Run: headless pygame with SDL's dummy video driver; simulated clock (each Clock.tick advances the game by its frame time, no real sleeping); random seed 0; keys injected as events and as key.get_pressed() state; mouse plan: one left click at the window centre at the start of phase 2, then a move to the lower-right quarter at the start of phase 3.
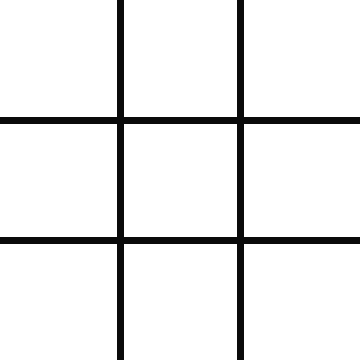
Frame 1 of 4 · flips 1–60 · no input
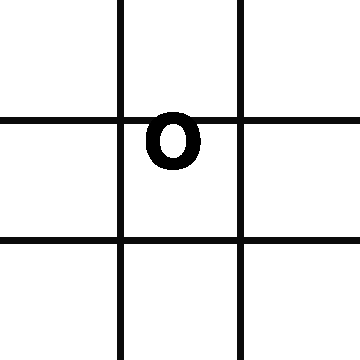
Frame 2 of 4 · flips 61–180 · clicked the window centre · tapped SPACE, RETURN · held RIGHT (→), D
Frame 3 of 4 · flips 181–300 · moved the mouse to the lower-right quarter · held DOWN (↓), S · screen unchanged from frame 2, image omitted
Frame 4 of 4 · flips 301–420 · held LEFT (←), A, UP (↑), W · screen unchanged from frame 3, image omitted

The pygame program that drew these frames:

import pygame
import sys
import random

width = 360
height = 360

pygame.init()
pygame.font.init()
clock = pygame.time.Clock()
pygame.display.set_caption("Tic Tac Toe")
screen = pygame.display.set_mode((width, height))
myfont = pygame.font.SysFont('Arial', 150) 

white = [255, 255, 255]
line_color = [10, 10, 10]

""""
Todo:Check for r pressed to reset
"""

class Tic_Tac_Toe():
	def __init__(self):
		self.player1 = myfont.render('x', False, (0, 0, 0)) #player x
		self.player1_score = 0 #player x score
		self.player2 = myfont.render('o', False, (0, 0, 0)) #player o
		self.player2_score = 0 #player o score
		self.player = self.player1 #current player

		self.turn = 0 #turn 0 = player x while turn 1 = player o
		self.cols = 3 #number of coleums
		self.rows = 3 #number of rows
		self.positions = [[[None for a in range(3)] for b in range(self.rows)] for c in range(self.cols)] #keeps track of what each player placed
		self.check_player = None #lets the main loop know whether x or o got a point
		x_or_o = random.randint(0, 1)
		if x_or_o == 0:
			self.turn = 0
		else:
			self.turn = 1
	def set_positions(self): #resets self.positions
		self.positions = [[[None for a in range(3)] for b in range(self.rows)] for c in range(self.cols)] #keeps track of what each player placed
		self.turn = 0 #resets turn to start with player x

	def take_turn(self): #takes a turn
		if self.turn == 0:
			self.turn = 1
		else:
			self.turn = 0

	def select(self, row, col): #adds a x or o in self.positions
		x_offset = -98
		y_offset = -155
		if row == 0:
			posy = height / 3 + y_offset
		elif row == 1:
			posy = height / 3 * 2 + y_offset
		elif row == 2:
			posy = height + y_offset

		if col == 0:
			posx = width / 3 + x_offset
		elif col == 1:
			posx = width / 3 * 2 + x_offset
		elif col == 2:
			posx = width + x_offset
		if self.turn == 0:
			xoro = 0
		elif self.turn == 1:
			xoro = 1

		if self.positions[row][col][0] == 0 or self.positions[row][col][0] == 1:
			return -1;
		else:
			self.positions[row][col][0] = xoro #item 0 = type
			self.positions[row][col][1] = posx #item 1 = x position
			self.positions[row][col][2] = posy #item 2 = y position
			return 0

	def print_lines(self): #prints the #
		pygame.draw.line(screen, line_color, (width / 3, 0), (width / 3, height), 7)
		pygame.draw.line(screen, line_color, (width / 3 * 2, 0), (width / 3 * 2, height), 7)
		pygame.draw.line(screen, line_color, (0, height / 3), (width, height / 3), 7)
		pygame.draw.line(screen, line_color, (0, height / 3 * 2), (width, height / 3 * 2), 7)

	def check_pos(self): #checks where the x or o should go depending on mouse position. This is activated when mouse button is down
		x, y = pygame.mouse.get_pos()
		if (x < width / 3):
			col = 0
		elif (x < width / 3 * 2):
			col = 1
		elif (x < width):
			col = 2
		else:
			col = None
		if (y < height / 3):
			row = 0
		elif (y < height / 3 * 2):
			row = 1
		elif (y < height):
			row = 2
		else:
			row = None
		return row, col

	def print_xando(self): #prints the x and o on the screen
		current_row = 0
		for row in self.positions:
			current_col = 0
			for col in row:
				xoro = self.positions[current_row][current_col][0]
				posx = self.positions[current_row][current_col][1]
				posy = self.positions[current_row][current_col][2]
				if xoro == 0:
					self.player = self.player1
					screen.blit(self.player, (posx, posy))
				elif xoro == 1:
					self.player = self.player2
					screen.blit(self.player, (posx, posy))
				elif xoro == None or posx == None or posy == None:
					pass
				else:
					pass
				current_col += 1
			current_row += 1

	def win_check(self): #checks for win
		col = 0
		row_num = 0
		for row in self.positions:
			if self.positions[row_num][0][0] == None or self.positions[row_num][1][0] == None or self.positions[row_num][2][0] == None:
				pass
			else:
				if row[0][0] == row[1][0] == row[2][0]: #checks for filled rows
					if self.positions[row_num][0][0] == 0:
						self.check_player = self.player1
					elif self.positions[row_num][0][0] == 1:
						self.check_player = self.player2
					return True
			row_num += 1
		while col != self.cols:
			if self.positions[0][col][0] == None or self.positions[1][col][0] == None or self.positions[2][col][0] == None:
				pass
			else:
				if self.positions[0][col][0] == self.positions[1][col][0] == self.positions[2][col][0]: #checks for any filled coleums
					if self.positions[0][col][0] == 0:
						self.check_player = self.player1
					elif self.positions[0][col][0] == 1:
						self.check_player = self.player2
					return True
			col += 1
		if self.positions[0][0][0] == None or self.positions[1][1][0] == None or self.positions[2][2][0] == None:
			pass
		else:
			if self.positions[0][0][0] == self.positions[1][1][0] == self.positions[2][2][0]: #checks for a left diagonal
				if self.positions[0][0][0] == 0:
					self.check_player = self.player1
				elif self.positions[0][0][0] == 1:
					self.check_player = self.player2
				return True
		if self.positions[0][2][0] == None or self.positions[1][1][0] == None or self.positions[2][0][0] == None:
			pass
		else:
			if self.positions[0][2][0] == self.positions[1][1][0] == self.positions[2][0][0]: #checks for a right diagonal
				if self.positions[0][2][0] == 0:
					self.check_player = self.player1
				elif self.positions[0][2][0] == 1:
					self.check_player = self.player2
				return True
		no = False
		for row in self.positions: #checks for filled game. If it is filled, no = False
			for thing in row:
				if thing[0] == None:
					no = True
		if no == False:
			return True
		return False

game = Tic_Tac_Toe()

while True:
	clock.tick(60)
	screen.fill(white)
	game.print_lines()
	for event in pygame.event.get():
		if event.type == pygame.QUIT:
			if game.player1_score > game.player2_score:
				print("Player X won!")
			elif game.player1_score < game.player2_score:
				print("Player O won!")
			else:
				print("Tie")
			print("Player X's Score", game.player1_score)
			print("Player O's Score", game.player2_score)
			sys.exit()
		elif event.type == pygame.MOUSEBUTTONDOWN:
			row, col = game.check_pos()
			if row != None:
				if col != None:
					yezorno = game.select(row, col)
					if yezorno == -1:
						pass
					else:
						game.take_turn()
	game.print_xando()
	check_for_win = game.win_check()
	if check_for_win == True:
		if game.check_player == game.player1:
			game.player1_score += 1
		elif game.check_player == game.player2:
			game.player2_score += 1
		else:
			pass
		game.check_player = None
		game.set_positions()
	pygame.display.update()
